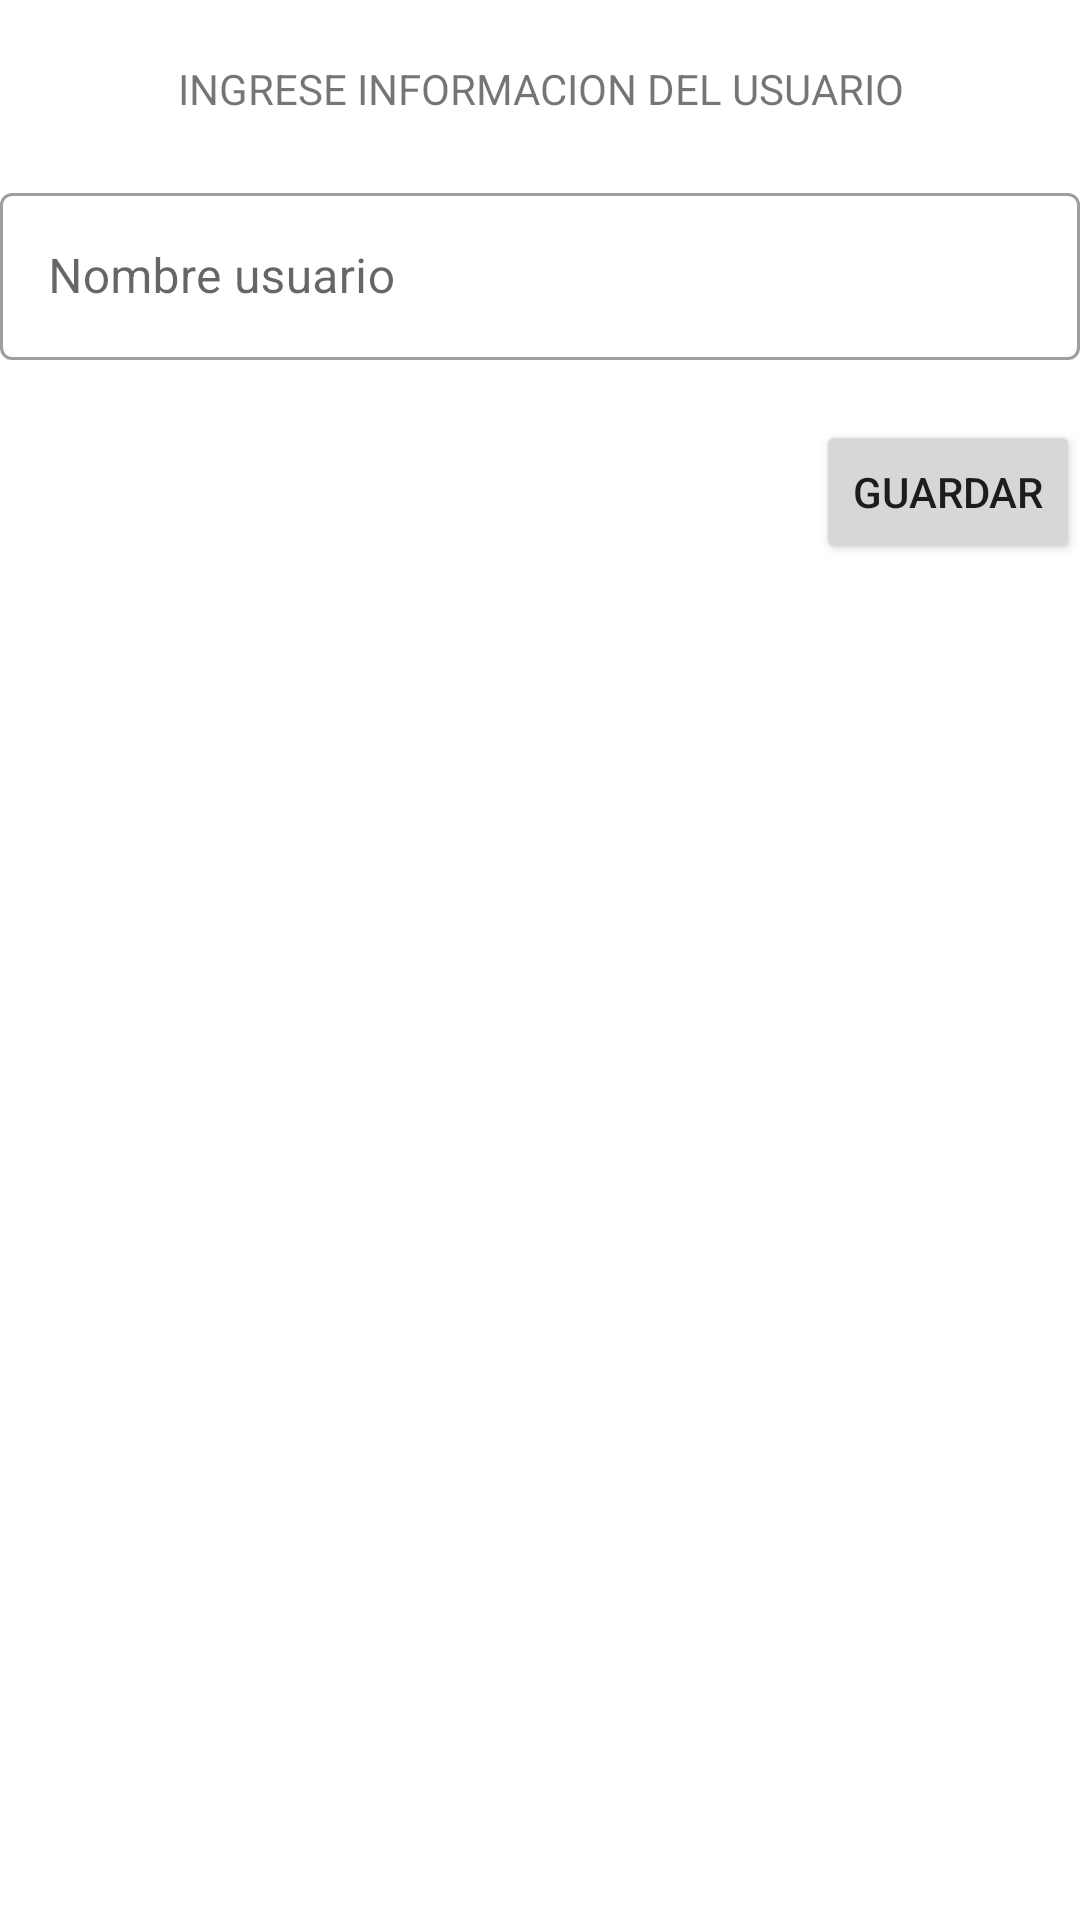

The Android layout XML behind this screen, and the referenced resources:
<!-- AndroidManifest.xml: application theme Theme.EjercicioPersistenciaDato -->
<!-- res/layout/activity_registro.xml -->
<?xml version="1.0" encoding="utf-8"?>
<LinearLayout xmlns:android="http://schemas.android.com/apk/res/android"
    android:layout_width="match_parent"
    android:layout_height="match_parent"
    android:orientation="vertical"
    android:layout_margin="16dp"
    >
    <TextView
        android:id="@+id/textview1"
        android:layout_width="match_parent"
        android:layout_height="wrap_content"
        android:text="@string/textview1"
        android:textAlignment="center"
        android:textAllCaps="true"
        android:layout_marginTop="20dp"
        />

    <com.google.android.material.textfield.TextInputLayout
        android:id="@+id/edtlayout1"
        android:layout_width="match_parent"
        android:layout_height="wrap_content"
        android:layout_marginTop="20dp"
        style="@style/Widget.MaterialComponents.TextInputLayout.OutlinedBox"
        >
        <EditText
            android:id="@+id/edtnombre"
            android:layout_width="match_parent"
            android:layout_height="wrap_content"
            android:hint="@string/textview2"
            />
    </com.google.android.material.textfield.TextInputLayout>

    <Button
        android:id="@+id/btnguardar"
        android:layout_width="wrap_content"
        android:layout_height="wrap_content"
        android:layout_gravity="right"
        android:text="@string/button1"
        android:layout_marginTop="20dp"
        />

</LinearLayout>
<!-- resources referenced by this layout -->
<resources>
  <string name="button1">Guardar</string>
  <string name="textview1">Ingrese informacion del usuario</string>
  <string name="textview2">Nombre usuario</string>
  <style name="Theme.EjercicioPersistenciaDato" parent="Theme.MaterialComponents.DayNight.DarkActionBar">
          
          <item name="colorPrimary">@color/purple_500</item>
          <item name="colorPrimaryVariant">@color/purple_700</item>
          <item name="colorOnPrimary">@color/white</item>
          
          <item name="colorSecondary">@color/teal_200</item>
          <item name="colorSecondaryVariant">@color/teal_700</item>
          <item name="colorOnSecondary">@color/black</item>
          
          <item name="android:statusBarColor" tools:targetApi="l">?attr/colorPrimaryVariant</item>
          
      </style>
  <!-- not gathered from this repository: default colours our renderer supplied (Android Studio template values) -->
  <color name="purple_500">#FF6200EE</color>
  <color name="purple_700">#FF3700B3</color>
  <color name="teal_200">#FF03DAC5</color>
  <color name="teal_700">#FF018786</color>
  <color name="black">#FF000000</color>
  <color name="white">#FFFFFFFF</color>
</resources>
